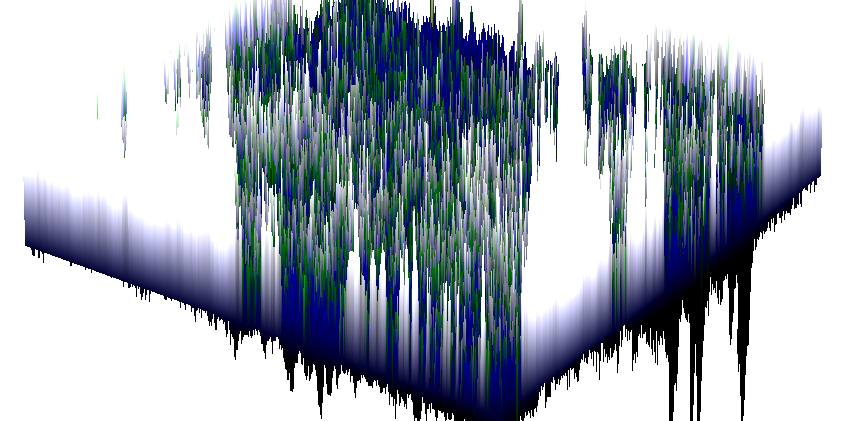

Source data for this figure (header and first rows):
1.1999999999999997, 2.0999999999999996, 1.7999999999999996, 1.4, 1.4, 1.5999999999999999, 1.2999999999999998, 0.9999999999999999, 0.5000000000000001, 0.20000000000000015, 0.4, 0.5, 0.5, 0.40000000000000013, 0.30000000000000004, 0.30000000000000004, 0.30000000000000004, 0.5, 0.7, 0.8, 0.8999999999999999, 0.8999999999999999, 0.5000000000000001, 0.20000000000000015
, 0.2, 0, 0, 0, -0.1, 0.1, 0.2, 0.3, 0.6, 0.4, 0.1, 0, 0.2, 0.2, 0.2, 0.6, 0, 0.2, -0.1, -0.2, 0, 0.4, 0
, -0.1, 0, 0, -0.1, -0.1, 0, 0, -0.1, 0, 0.4, 0.3, 0.2, 0, 0, 0.4, 0, 0.5, 0.5, 0.1, -0.1, -0.1, 0.3, 0.3
, -0.4, -0.1, -0.1, 0, 0, 0, 0, -0.1, 0, 0, 0.2, 0.4, 0.5, 0.3, 0.7, 0.3, 0.4, 0.2, 0.2, 0.2, 0, -0.1, -0.1
, -0.4, 0.2, 0.2, 0.2, 0, 0, 0, 0, -0.2, -0.1, -0.1, -0.1, 0.2, 0, 0.2, 0.2, 0.8, 0.4, 0.4, 0.3, 0.5, 0.2, -0.1
, -0.3, 0.2, 0, 0.2, 0.2, 0.2, 0.2, 0.1, 0.1, 0.2, 0, -0.1, 0.2, 0, 0.4, 0.4, 0.2, 0, 0.1, 0.6, 0.6, 0.9, 0.2
, -0.3, 0, 0.2, 0.2, 0.2, -0.1, -0.1, -0.1, 0, 0, 0.2, -0.1, 0.4, 0.2, 0.2, 0.2, 0, 0.3, 0.4, 0.4, 0.2, 0, 0.2
, -0.1, 0, 0, 0, 0, 0.1, 0.2, -0.1, 0, 0, 0.2, -0.1, 0.4, 0.2, 0.2, 0.4, 0.1, -0.1, 0.2, 0.2, 0.2, 0.1, 0.1
, 0.1, -0.1, -0.1, -0.1, -0.2, -0.1, 0.2, -0.1, 0, 0, 0.4, 0.1, 0.4, 0.4, 0.4, 0, -0.1, 0, 0.2, 0, 0, -0.1, 0.3
, 0.1, -0.2, -0.1, 0, -0.1, -0.1, 0, 0.1, 0, 0, 0.4, -0.1, 0.6, 0.2, 0.2, -0.1, 0.2, 0.2, 0, 0, 0, -0.1, 0.2
, 0.1, 0, -0.1, -0.1, -0.1, 0, -0.2, 0, 0.2, 0.2, 0.2, 0.3, 0.6, 0.2, 0.2, 0.1, 0, 0, 0, 0, 0, -0.1, -0.2
, 0.1, 0, 0, 0, -0.2, 0.2, 0, 0.2, 0.4, 0.4, 0.6, 0.1, 0.6, 0, -0.1, 0, 0, 0, 0, 0, -0.1, -0.1, -0.1
, 0.1, 0, 0, -0.1, 0.1, 0, -0.1, -0.1, 0.4, 0.4, 0.6, 0.1, 0.4, -0.1, 0, 0, 0, 0, 0, -0.1, 0, 0, -0.1
, 2.7755575615628914e-17, 0, 0, -0.1, 0.1, 0.2, 0.2, 0, 0.2, 0.4, 0.2, 0.1, 0, 0.1, 0, 0, 0, 0, -0.1, -0.1, 0, 0, 0
, -0.1, 0.1, 0, 0.1, 0.1, -0.1, -0.1, -0.2, 0, 0.4, 0.3, 0, -0.1, 0, 0.2, 0, 0, 0, -0.1, 0, 0, 0, 0.2
, -0.4, 0, 0, 0.1, -0.1, -0.1, 0, -0.1, 0.3, 0.3, 0.2, -0.1, -0.1, 0, 0, 0.2, 0.2, 0.2, 0.1, 0.2, 0.2, 0.4, 0.2
, -0.2, -0.2, 0, 0.3, -0.3, -0.1, 0, 0, 0.4, 0.4, 0.1, -0.2, -0.1, 0, 0, 0, 0, -0.1, -0.1, 0, 0, 0.1, -0.1
, -0.2, -0.1, -0.3, 0.1, 0, 0.2, 0, 0.4, 0, 0, -0.1, 0.1, -0.1, -0.1, 0, 0, 0, -0.1, 0, 0, -0.1, 0.1, 0
, -0.3, -0.1, 0, -0.1, -0.1, 0.1, 0.1, 0.5, -0.3, 0.2, -0.3, -0.1, -0.1, 0, -0.1, -0.1, -0.1, 0, -0.1, -0.1, 0.2, 0, 0
, 2.7755575615628914e-17, 0.1, -0.3, -0.2, -0.1, 0.1, -0.1, 0.2, 0.2, 0.2, -0.2, 0, 0, -0.1, -0.1, -0.1, -0.1, -0.2, 0, 0.1, 0.4, 0.2, 0.2
, 0.2, 0.1, -0.2, -0.2, 0.1, 0.2, 0, -0.1, 0.1, 0.2, -0.1, 0.1, 0.3, 0.2, -0.1, 0.1, 0.1, 0.1, 0, -0.1, 0.3, 0.2, 0.2
, 0.1, 0.2, -0.2, -0.1, -0.1, 0, 0, 0, 0.3, 0, -0.4, -0.1, -0.2, 0.2, 0, -0.2, -0.3, -0.1, 0.1, 0.4, 0, -0.1, 0
, 0.2, 0.3, 0.2, -0.2, -0.1, 0, 0, -0.1, 0, -0.1, -0.4, -0.1, -0.1, 0, -0.1, 0.2, 0.2, 0.1, 0.1, 0.1, -0.1, 0, -0.1
, 0.2, 0, -0.3, -0.1, 0.1, 0.1, -0.1, 0, 0.2, -0.2, 0, 0, 0, 0.2, 0.3, -0.1, 0, 0.2, -0.1, 0, 0, -0.1, 0
, 0.5, -0.2, -0.4, -0.2, -0.1, 0, 0.2, 0.4, 0, -0.2, -0.3, 0.4, 0.2, 0.2, 0.2, 0.2, -0.1, 0.1, 0, -0.1, 0, 0, -0.2
, 0.4, 0, -0.3, -0.2, -0.1, 0, 0.2, 0.2, 0.2, 0.1, -0.1, -0.1, 0.2, 0, 0, 0.2, 0.4, -0.1, -0.1, -0.2, -0.2, -0.1, 0.1
, 0.3, 0, -0.3, -0.1, -0.1, 0, 0.4, 0.2, 0.2, 0.2, -0.1, 0.1, 0, 0.2, 0, 0.2, 0.4, 0.4, 0.2, 0.2, 0.1, -0.3, 0.2
, 0.3, 0.1, 0, 0.1, 0.1, 0.4, 0.2, 0.2, 0.2, 0.1, 0.2, 0, 0.3, 0.4, 0.8, 0.2, 0.2, 0, 0.2, 0, -0.2, 0.2, 0
, 0.2, 0, -0.2, 0, 0.1, 0.4, 0, 0, -0.1, 0, 0, -0.1, -0.3, 0.2, 0, 0.4, 0.2, 0.2, 0, 0, -0.1, 0.1, -0.3
, -0.2, 0.1, 0.2, 0.4, 0.1, 0, 0, 0, -0.1, 0, 0, 0.2, 0.1, -0.2, -0.2, 0.2, 0.2, 0, 0.1, 0.2, 0.1, 0.3, 0
, -0.4, 0.3, -0.2, 0.3, -0.1, 0, 0, -0.1, 0, 0.2, 0.2, 0, -0.1, 0, -0.1, -0.2, -0.2, 0, 0.2, 0.2, 0.1, 0.2, 0.1
, -0.1, 0.2, 0.2, -0.1, 0.1, 0.2, 0.2, 0.1, 0.2, 0, 0, 0, -0.1, 0, 0, 0.2, 0.2, 0.2, -0.1, 0.2, 0, 0.5, 0.3
, 0.1, -0.3, 0.1, -0.1, 0, -0.1, 0, -0.1, 0, 0, 0, -0.1, -0.1, 0.2, 0.2, 0, 0, -0.1, -0.1, -0.1, 0.4, 0.2, -0.2
, -0.1, -0.1, 0.2, -0.1, -0.2, -0.2, -0.2, -0.1, -0.1, -0.1, -0.1, 0, 0.2, 0, 0, 0, 0, -0.2, 0.1, -0.2, 0.1, 0.1, -0.1
, -0.1, -0.1, 0, 0.2, 0.1, 0, -0.2, -0.1, 0, 0.2, 0.2, -0.1, -0.1, -0.1, -0.1, 0, 0, -0.2, -0.1, -0.1, 0.2, 0.2, -0.1
, -0.1, -0.1, 0, 0, -0.1, 0.1, -0.1, 0, 0.1, 0, 0, -0.1, 0, 0, -0.1, -0.2, -0.4, 0.1, 0, -0.1, 0.2, 0.3, -0.1
, -0.1, -0.1, 0, 0, -0.1, -0.2, 0.2, 0.2, -0.1, -0.1, -0.2, -0.1, -0.1, -0.1, 0, 0, 0, -0.2, -0.2, -0.1, -0.1, 0.4, 0
, -0.3, 0.1, 0, 0, -0.1, -0.1, 0.2, 0.1, -0.1, -0.1, -0.2, -0.1, -0.1, -0.1, -0.2, -0.2, 0.2, 0, -0.1, -0.3, -0.1, 0.3, 0
, -0.2, 0.1, 0, -0.1, 0, -0.2, 0.1, 0, 0.2, 0, -0.1, 0, 0, 0, -0.1, -0.2, 0.1, -0.1, -0.3, -0.3, -0.1, 0.3, 0
, -0.3, 0.2, 0.1, -0.1, 0, 0, 0, 0, 0, 0.2, -0.1, 0, 0, -0.1, 0, -0.1, 0.2, -0.1, 0, -0.2, 0, 0.2, 0.4
, -0.4, 0.2, 0.2, -0.1, -0.1, 0.1, 0, 0, 0, 0.2, 0.3, 0.4, 0.1, 0.2, 0.2, -0.1, 0.2, -0.1, -0.1, -0.3, -0.1, -0.1, 0.1
, -0.5, 0, -0.3, 0.4, 0.4, -0.1, 0, 0, 0.2, 0, -0.1, -0.1, 0.2, 0.2, 0.2, -0.1, 0.1, -0.2, 0, -0.2, 0, 0, -0.1
, -0.6, -0.1, -0.2, 0.2, 0.2, 0.1, 0.2, 0.2, 0, -0.1, -0.2, 0, 0, 0, 0.1, 0.2, 0.2, -0.1, -0.1, -0.1, 0, 0, -0.2
, -0.8, 0, -0.2, 0.2, 0.2, -0.1, 0.4, 0.2, 0, -0.1, -0.1, 0, 0, -0.1, -0.1, 0.3, 0.4, -0.1, -0.1, 0.2, 0.1, 0.4, -2.7755575615628914e-17
, -1.1, -0.1, -0.1, 0.2, 0.1, 0.2, 0, -0.1, 0.1, 0.2, -0.1, 0, -0.1, 0, 0, 0.1, 0.2, 0.3, 0.1, 0, 0.1, -0.3, -0.2
, -1.2, -0.1, -0.2, 0.1, 0.2, 0.2, 0, -0.1, 0, 0, 0.1, 0.1, 0, 0, 0, 0.3, 0.2, 0.3, -0.1, 0.2, 0.1, -0.4, -0.1
, -1.1, -0.2, -0.2, 0.2, 0.4, -0.1, -0.2, -0.1, -0.1, -0.1, -0.3, 0.1, 0.4, 0.2, 0.4, 0, 0, 0, 0.4, -0.1, -0.2, -0.2, 0
, -1.4, -0.2, -0.5, 0.3, 0.1, 0, -0.1, 0, -0.1, -0.2, 0.1, -0.1, -0.2, 0.1, 0.2, 0, 0.2, 0.2, 0, 0.2, -0.4, -0.1, 0
, -1.7, -0.2, -0.3, 0.3, 0.1, -0.1, -0.1, -0.1, -0.2, 0.1, 0.2, -0.1, -0.1, -0.2, 0.2, 0.4, 0.1, 0, -0.1, -0.2, -0.2, 0, -0.1
, -1.6, 0, 0, 0, 0.1, -0.1, -0.1, -0.1, 0, -0.1, 0, 0, -0.1, -0.1, 0.2, 0.4, -0.3, -0.2, 0, 0.1, 0.1, 0, 0.3
, -1.6, 0.2, -0.1, 0.1, -0.1, 0.1, -0.2, -0.1, 0.1, -0.1, -0.1, 0.1, 0.2, 0.3, 0.3, 0.1, 0.2, 0.3, 0.1, -0.1, -0.3, -0.1, -0.2
, -1.3, -0.1, -0.1, -0.1, -0.2, 0.2, 0, 0.2, -0.2, 0.2, 0.2, 0, 0.1, 0.3, -0.2, 0.1, -0.1, -0.1, 0.2, -0.1, -0.2, 0, -0.2
, -1.2, -0.1, -0.3, -0.1, -0.1, 0, 0.4, -0.1, 0.2, -0.1, 0.2, 0.2, 0, 0.2, -0.3, 0, -0.1, -0.1, -0.3, 0.1, -0.1, 0.2, 0.1
, -1.2, -0.2, -0.3, 0.1, -0.1, -0.1, 0.1, 0.2, 0, 0.2, -0.1, 0, -0.1, 0.1, -0.1, 0, -0.1, -0.1, -0.1, -0.1, -0.3, -0.2, -0.1
, -1.1, -0.1, -0.3, 0.1, 0, 0.2, 0.3, 0, 0.3, -0.1, -0.1, -0.3, -0.2, 0.1, -0.1, -0.1, -0.3, 0, -0.1, 0, -0.3, -0.1, 0.1
, -1, -0.1, -0.1, 0, 0, 0.4, -0.1, 0.2, 0, 0.2, -0.1, -0.1, -0.1, 0.2, -0.1, -0.2, -0.1, -0.3, -0.1, -0.1, 0.1, 0.1, -0.2
, -1, 0, 0, -0.3, 0.4, -0.1, 0.1, 0.2, 0, 0.1, 0.2, 0.2, -0.1, 0, 0.1, 0, 0, -0.2, -0.1, 0, 0.1, -0.1, 0
, -1, 0, 0, -0.2, 0.2, -0.1, 0.4, 0, 0, -0.1, 0, 0, 0.1, 0.2, 0.2, 0.1, -0.1, 0, 0.1, -0.1, -0.2, -0.2, -0.2
, -1, -0.1, -0.1, 0, 0.1, -0.1, 0.2, 0, -0.1, 0, 0, 0, -0.1, -0.2, 0.3, 0.2, 0.3, 0, 0, -0.1, 0, -0.2, -0.3
, -1.1, 0, -0.1, 0.4, 0.3, -0.2, 0.1, 0, -0.1, 0, 0, 0, -0.2, -0.2, -0.2, 0, 0.2, 0, 0, 0, -0.1, -0.1, -0.2
, -1, -0.2, 0.1, 0.2, 0.2, -0.1, -0.3, 0, 0, 0, -0.1, 0, -0.2, 0, 0, 0.2, 0, 0.1, 0.2, 0, -0.1, -0.2, -0.1
... 440 more rows
